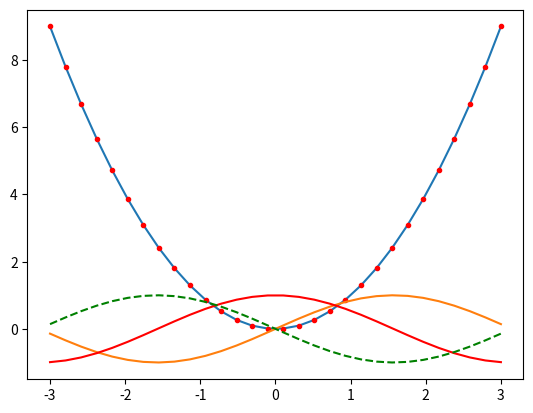

Here is the Python script that generated this plot:
# -*- coding: utf-8 -*-
"""
Created on Tue Feb 27 13:57:09 2018

[redacted]
Matplotlib - PyLab module
"""
"""
PyLab is a procedural interface to the Matplotlib object-oriented plotting library. 
Matplotlib is the whole package; matplotlib.pyplot is a module in Matplotlib; and 
PyLab is a module that gets installed alongside Matplotlib.

PyLab is a convenience module that bulk imports matplotlib.pyplot (for plotting) 
and NumPy (for Mathematics and working with arrays) in a single name space. 
Although many examples use PyLab, it is no longer recommended.
"""
#Basic Plotting
#Plotting curves is done with the plot command. It takes a pair of same-length arrays (or sequences) −
from numpy import *
from pylab import *
x = linspace(-3, 3, 30)
y = x**2
plot(x, y)
show()

#%%Basic Plotting
#To plot symbols rather than lines, provide an additional string argument.
#symbols 	- , –, -., , . , , , o , ^ , v , < , > , s , + , x , D , d , 1 , 2 , 3 , 4 , h , H , p , | , _
#colors 	b, g, r, c, m, y, k, w

#Now, consider executing the following code −
x = linspace(-3, 3, 30)
y = x**2
plot(x, y, 'r.')
show()

#It plots the red dots

#%% - Plots can be overlaid. Just use the multiple plot commands. Use clf() to clear the plot.

plot(x, sin(x))
plot(x, cos(x), 'r-')
plot(x, -sin(x), 'g--')
show()